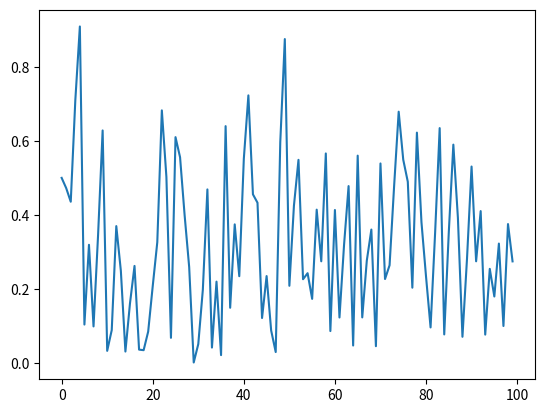

The script that saved this image:
import numpy as np
import scipy.special as sp
import matplotlib.pyplot as plt

N = 100
D = 2

X = np.random.randn(N, D)

# just like in linear regression, add a column of 1s to account for the bias term
X = np.c_[np.ones(X.shape[0]), X]
# X = np.concatenate((np.ones((N, 1)), X), axis=1)  # less fancy alternative

w = np.random.randn(D+1)

Z = np.dot(X, w)

def sigmoid(z):
    return 1/(1 + np.exp(-z))

print(sigmoid(Z))
# we can also use scipy's builtin 'expit' (don't know why the name is so strange, but it is the logistic function)
# print(sp.expit(Z))

plt.plot(sigmoid(Z))
plt.show()
